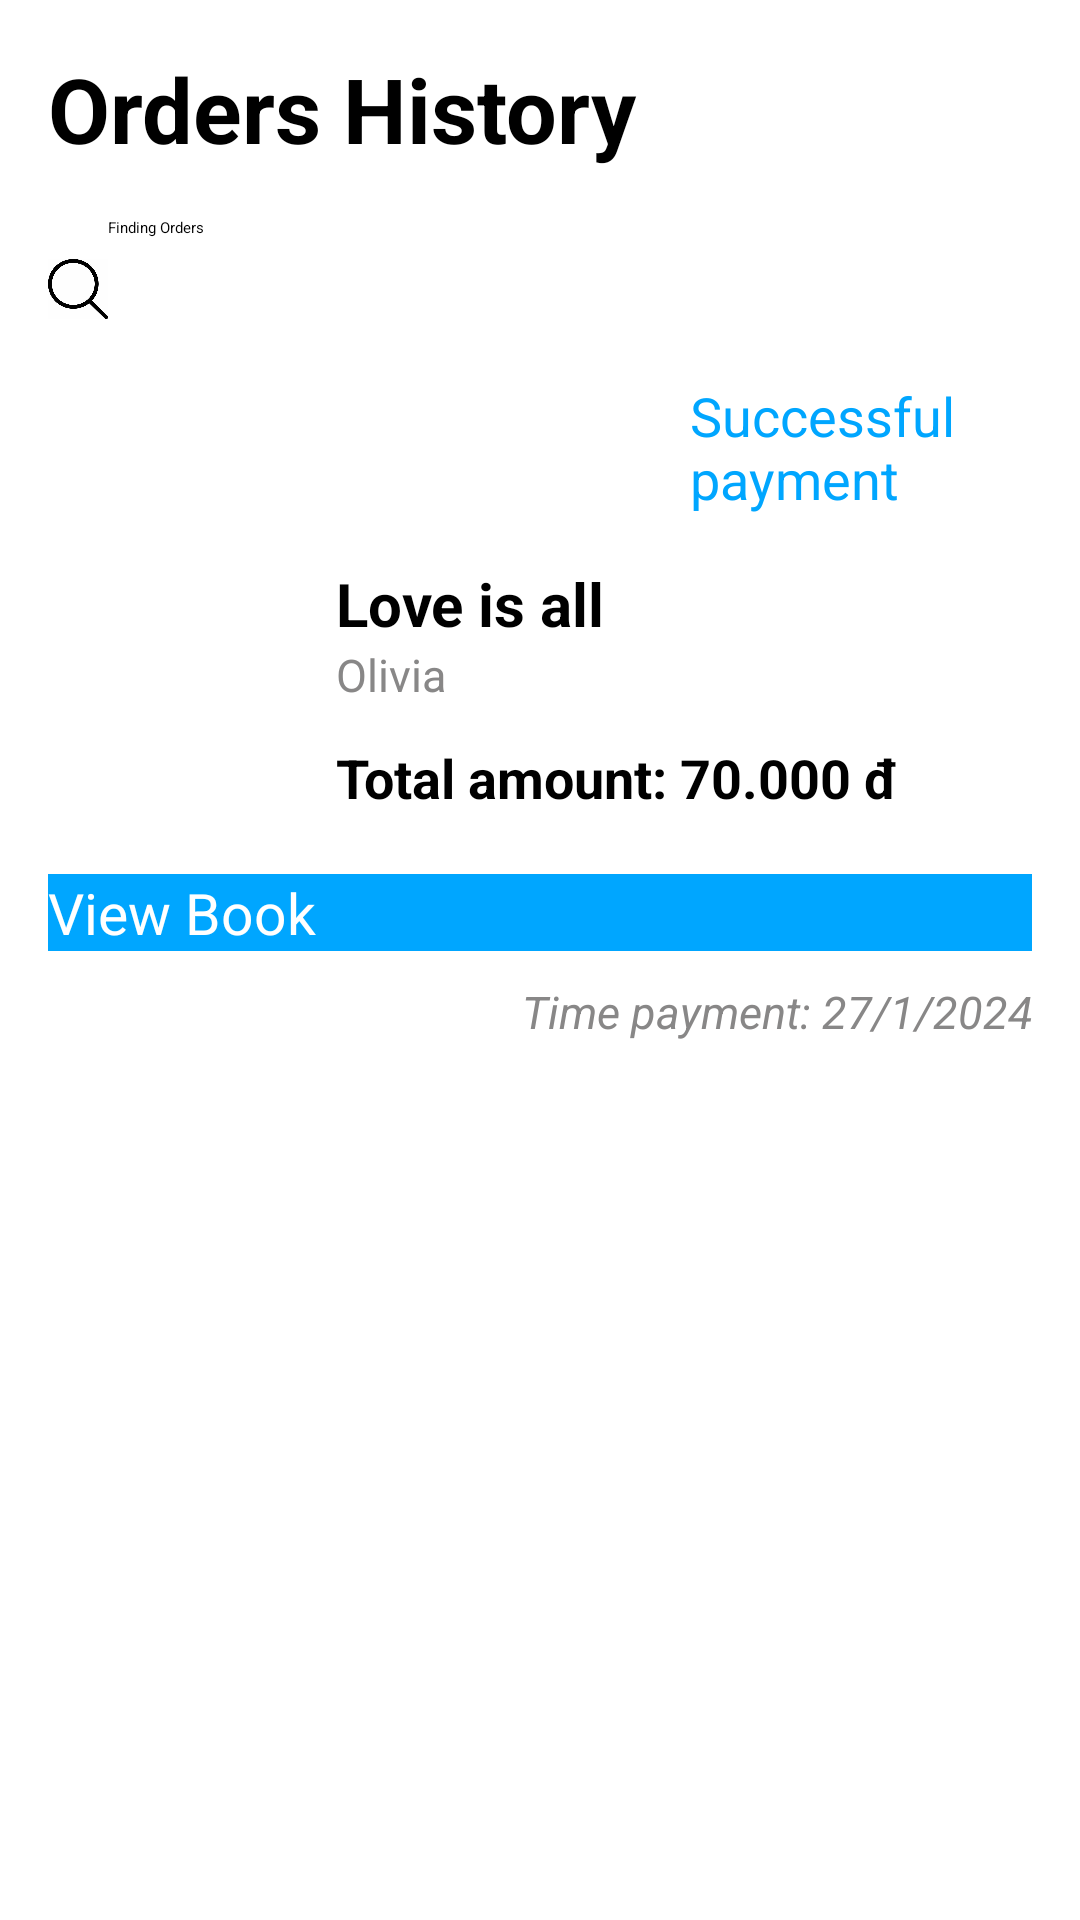

Layout XML and referenced resources for this Android screen:
<!-- AndroidManifest.xml: application theme Theme.EbookMobileFE -->
<!-- res/layout/activity_order_history.xml -->
<?xml version="1.0" encoding="utf-8"?>
<LinearLayout xmlns:android="http://schemas.android.com/apk/res/android"
    xmlns:tools="http://schemas.android.com/tools"
    android:layout_width="match_parent"
    android:layout_height="match_parent"
    tools:context=".ui.view.PayActivity"
    android:orientation="vertical">
    <TextView
        android:id="@+id/tvHeader"
        android:layout_width="match_parent"
        android:layout_height="wrap_content"
        android:text="Orders History"
        android:layout_marginStart="16dp"
        android:layout_marginTop="16dp"
        android:textSize="30sp"
        android:textStyle="bold"/>
    <LinearLayout
        android:layout_width="match_parent"
        android:layout_height="wrap_content"
        android:orientation="horizontal">
        <ImageView
            android:id="@+id/ivSearch"
            android:layout_width="20dp"
            android:layout_height="20dp"
            android:src="@drawable/search"
            android:layout_marginStart="16dp"
            android:layout_marginTop="30dp"/>
        <EditText
            android:id="@+id/edtFindOrder"
            android:layout_width="match_parent"
            android:layout_height="wrap_content"
            android:layout_marginTop="16dp"
            android:layout_marginEnd="16dp"
            android:hint="Finding Orders" />
    </LinearLayout>
    <TextView
        android:id="@+id/tvNotifySuccess"
        android:layout_width="wrap_content"
        android:layout_height="wrap_content"
        android:layout_marginStart="230dp"
        android:layout_marginTop="20dp"
        android:text="Successful payment"
        android:textSize="18dp"
        android:textColor="#00A6FF"/>
    <LinearLayout
        android:layout_width="match_parent"
        android:layout_height="wrap_content"
        android:orientation="horizontal">
        <ImageView
            android:id="@+id/ivBook"
            android:layout_width="80dp"
            android:layout_height="80dp"
            android:layout_marginStart="16dp"
            android:layout_marginTop="16dp"
            android:src="@drawable/ic_launcher_background" />
        <LinearLayout
            android:layout_width="match_parent"
            android:layout_height="wrap_content"
            android:orientation="vertical">
            <TextView
                android:id="@+id/tvName"
                android:layout_width="wrap_content"
                android:layout_height="wrap_content"
                android:text="Love is all"
                android:textSize="20dp"
                android:textStyle="bold"
                android:layout_marginStart="16dp"
                android:layout_marginTop="16dp"/>
            <TextView
                android:id="@+id/tvAuthor"
                android:layout_width="wrap_content"
                android:layout_height="wrap_content"
                android:layout_marginStart="16dp"
                android:text="Olivia"
                android:textColor="#888787"
                android:textSize="15dp"/>
            <TextView
                android:id="@+id/tvTotalPrice"
                android:layout_width="wrap_content"
                android:layout_height="wrap_content"
                android:layout_marginStart="16dp"
                android:layout_marginTop="12dp"
                android:text="Total amount: 70.000 đ"
                android:textSize="18dp"
                android:textStyle="bold"/>
        </LinearLayout>

    </LinearLayout>

    <Button
        android:id="@+id/btnViewBook"
        android:layout_width="match_parent"
        android:layout_height="wrap_content"
        android:layout_marginStart="16dp"
        android:layout_marginEnd="16dp"
        android:layout_marginTop="20dp"
        android:text="View Book"
        android:textColor="#FFFFFF"
        android:textSize="19dp"
        android:background="#00A6FF"/>
    <TextView
        android:layout_width="match_parent"
        android:layout_height="wrap_content"
        android:id="@+id/tvTime"
        android:text="Time payment: 27/1/2024"
        android:textColor="#888787"
        android:textStyle="italic"
        android:textSize="15dp"
        android:gravity="end"
        android:layout_marginEnd="16dp"
        android:layout_marginTop="10dp"/>
</LinearLayout>
<!-- resources referenced by this layout -->
<resources>
  <!-- drawable search: png bitmap (drawable, 47885 bytes) -->
</resources>
